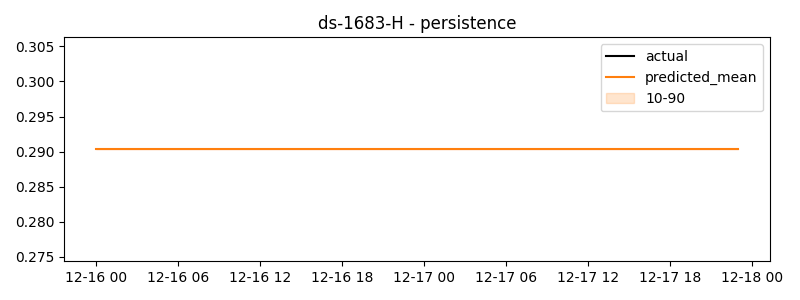

The data file committed next to this chart (first rows):
timestamp, actual, predicted
2024-12-16 00:00:00, 0.4248, 0.2903
2024-12-16 01:00:00, 0.3854, 0.2903
2024-12-16 02:00:00, 0.3865, 0.2903
2024-12-16 03:00:00, 0.394, 0.2903
2024-12-16 04:00:00, 0.412, 0.2903
2024-12-16 05:00:00, 0.393, 0.2903
2024-12-16 06:00:00, 0.3151, 0.2903
2024-12-16 07:00:00, 0.3183, 0.2903
2024-12-16 08:00:00, 0.3578, 0.2903
2024-12-16 09:00:00, 0.3636, 0.2903
2024-12-16 10:00:00, 0.3379, 0.2903
2024-12-16 11:00:00, 0.2949, 0.2903
2024-12-16 12:00:00, 0.3217, 0.2903
2024-12-16 13:00:00, 0.3202, 0.2903
2024-12-16 14:00:00, 0.3148, 0.2903
2024-12-16 15:00:00, 0.2677, 0.2903
2024-12-16 16:00:00, 0.2585, 0.2903
2024-12-16 17:00:00, 0.222, 0.2903
2024-12-16 18:00:00, 0.2655, 0.2903
2024-12-16 19:00:00, 0.4091, 0.2903
2024-12-16 20:00:00, 0.3333, 0.2903
2024-12-16 21:00:00, 0.2819, 0.2903
2024-12-16 22:00:00, 0.2406, 0.2903
2024-12-16 23:00:00, 0.3123, 0.2903
2024-12-17 00:00:00, 0.3891, 0.2903
2024-12-17 01:00:00, 0.3915, 0.2903
2024-12-17 02:00:00, 0.3477, 0.2903
2024-12-17 03:00:00, 0.3538, 0.2903
2024-12-17 04:00:00, 0.3853, 0.2903
2024-12-17 05:00:00, 0.4179, 0.2903
2024-12-17 06:00:00, 0.3337, 0.2903
2024-12-17 07:00:00, 0.3664, 0.2903
2024-12-17 08:00:00, 0.3904, 0.2903
2024-12-17 09:00:00, 0.492, 0.2903
2024-12-17 10:00:00, 0.4829, 0.2903
2024-12-17 11:00:00, 0.4625, 0.2903
2024-12-17 12:00:00, 0.3855, 0.2903
2024-12-17 13:00:00, 0.3228, 0.2903
2024-12-17 14:00:00, 0.361, 0.2903
2024-12-17 15:00:00, 0.3844, 0.2903
2024-12-17 16:00:00, 0.4023, 0.2903
2024-12-17 17:00:00, 0.32, 0.2903
2024-12-17 18:00:00, 0.3627, 0.2903
2024-12-17 19:00:00, 0.3194, 0.2903
2024-12-17 20:00:00, 0.3018, 0.2903
2024-12-17 21:00:00, 0.2983, 0.2903
2024-12-17 22:00:00, 0.3181, 0.2903
2024-12-17 23:00:00, 0.2903, 0.2903
